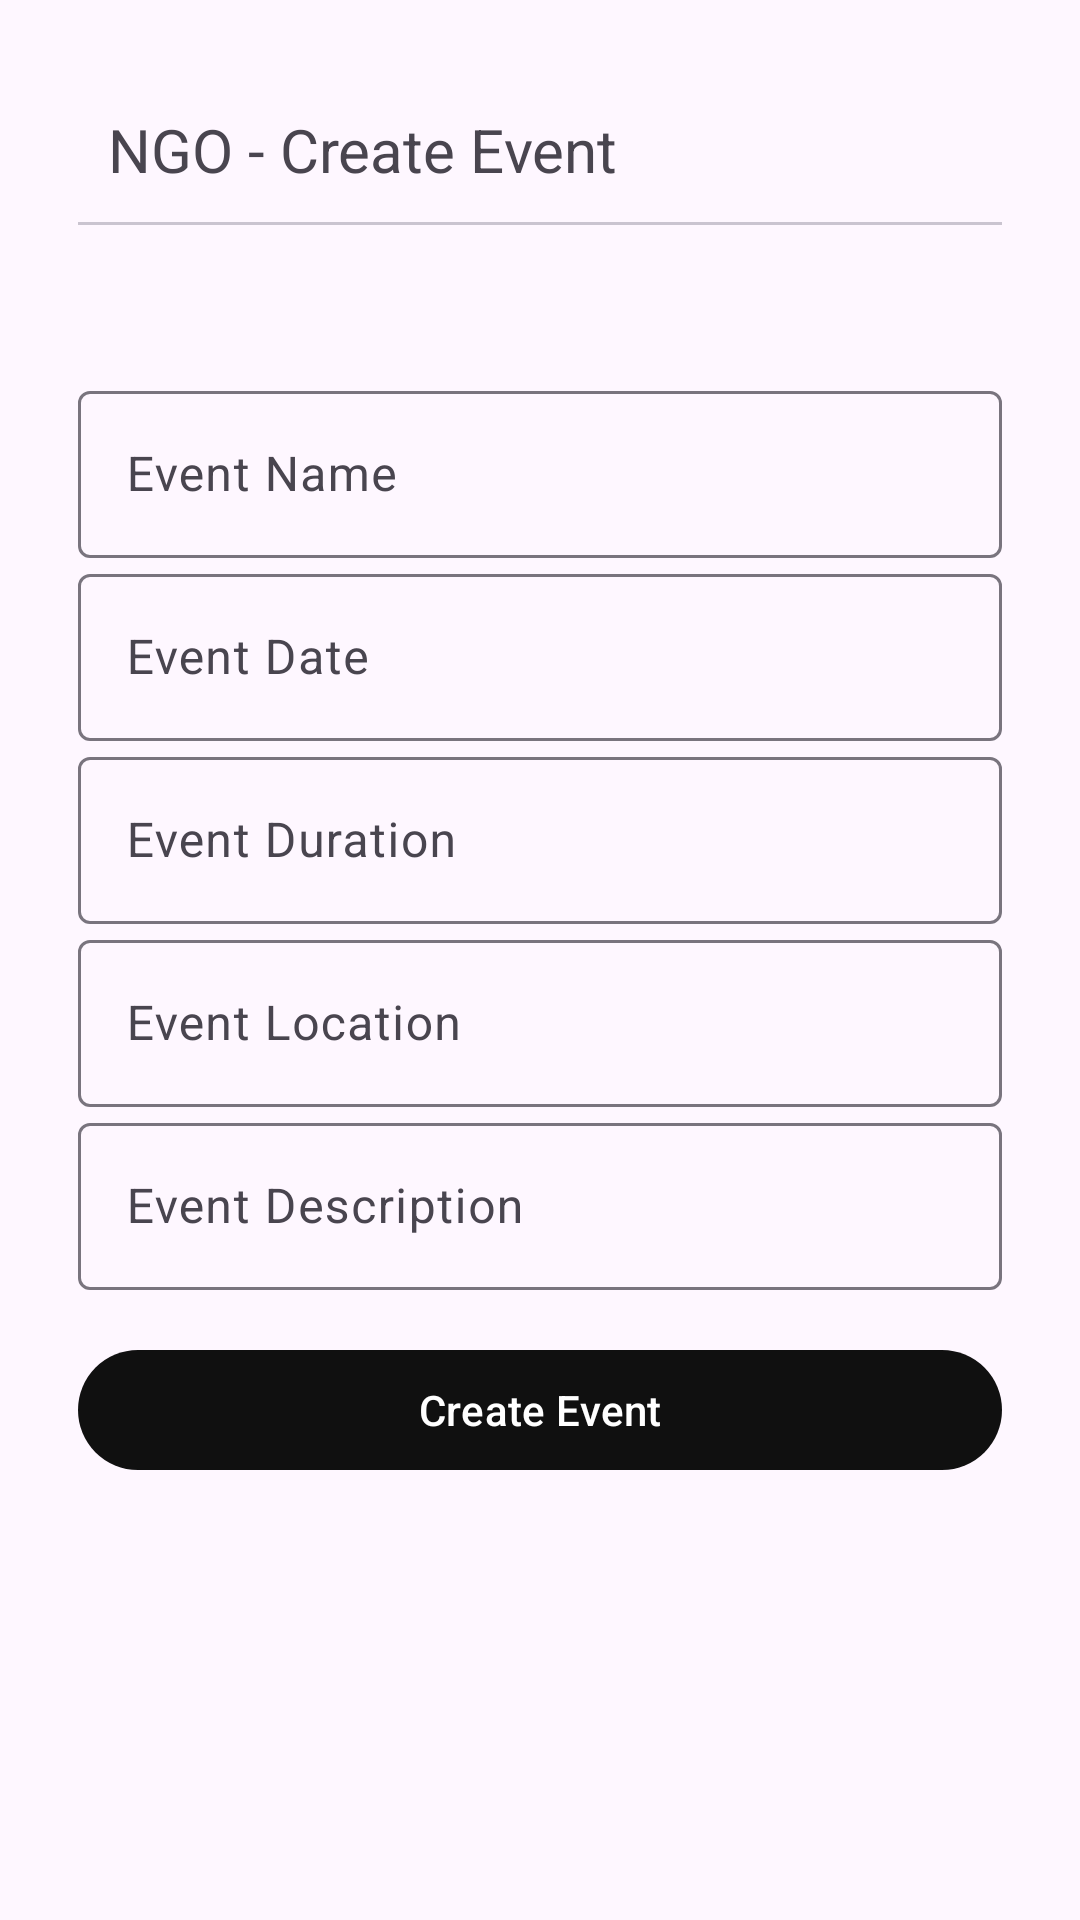

Here is an Android app screen rendered from its layout file. Give the layout XML and the strings, colors and styles it references.
<!-- AndroidManifest.xml: application theme Theme.HeroNetApplication -->
<!-- res/layout/fragment_create_event.xml -->
<?xml version="1.0" encoding="utf-8"?>
<FrameLayout xmlns:android="http://schemas.android.com/apk/res/android"
    xmlns:tools="http://schemas.android.com/tools"
    xmlns:app="http://schemas.android.com/apk/res-auto"
    android:layout_width="match_parent"
    android:layout_height="match_parent"
>

    <LinearLayout
        android:layout_width="match_parent"
        android:layout_height="match_parent"
        android:orientation="vertical"
        android:padding="16dp"
        >

        <LinearLayout
            android:layout_width="match_parent"
            android:layout_height="wrap_content"
            android:orientation="horizontal"
            android:paddingHorizontal="20dp"
            android:paddingTop="10dp"
            android:gravity="center_vertical">

            <TextView
                android:layout_width="0dp"
                android:layout_weight="1"
                android:layout_height="wrap_content"
                android:text="NGO - Create Event"
                android:textSize="20dp" />

            <Button
                style="?attr/materialIconButtonStyle"
                android:id="@+id/ngoIconButton"
                android:layout_width="wrap_content"
                android:layout_height="wrap_content"
                app:icon="@drawable/profile" />
        </LinearLayout>

        <LinearLayout
            android:layout_width="match_parent"
            android:layout_height="wrap_content"
            android:orientation="vertical"
            android:paddingHorizontal="10dp">
            <com.google.android.material.divider.MaterialDivider
                android:layout_width="match_parent"
                android:layout_height="wrap_content"
                android:layout_marginBottom="50dp"/>

            <com.google.android.material.textfield.TextInputLayout
                android:layout_width="match_parent"
                android:layout_height="wrap_content"
                android:hint="Event Name">

                <com.google.android.material.textfield.TextInputEditText
                    android:id="@+id/eventName"
                    android:layout_width="match_parent"
                    android:layout_height="wrap_content" />
            </com.google.android.material.textfield.TextInputLayout>

            <com.google.android.material.textfield.TextInputLayout
                android:layout_width="match_parent"
                android:layout_height="wrap_content"
                android:hint="Event Date">

                <com.google.android.material.textfield.TextInputEditText
                    android:id="@+id/eventDate"
                    android:layout_width="match_parent"
                    android:layout_height="wrap_content"
                    android:inputType="date"
                    android:focusable="false"
                    android:clickable="true" />
            </com.google.android.material.textfield.TextInputLayout>

            <com.google.android.material.textfield.TextInputLayout
                android:layout_width="match_parent"
                android:layout_height="wrap_content"
                android:hint="Event Duration">

                <com.google.android.material.textfield.TextInputEditText
                    android:id="@+id/eventDuration"
                    android:layout_width="match_parent"
                    android:layout_height="wrap_content"
                    android:inputType="number" />
            </com.google.android.material.textfield.TextInputLayout>

            <com.google.android.material.textfield.TextInputLayout
                android:layout_width="match_parent"
                android:layout_height="wrap_content"
                android:hint="Event Location">

                <com.google.android.material.textfield.TextInputEditText
                    android:id="@+id/eventLocation"
                    android:layout_width="match_parent"
                    android:layout_height="wrap_content"
                    android:inputType="text" />
            </com.google.android.material.textfield.TextInputLayout>

            <com.google.android.material.textfield.TextInputLayout
                android:layout_width="match_parent"
                android:layout_height="wrap_content"
                android:hint="Event Description">

                <com.google.android.material.textfield.TextInputEditText
                    android:id="@+id/eventDescription"
                    android:layout_width="match_parent"
                    android:layout_height="wrap_content"
                    android:inputType="textMultiLine" />
            </com.google.android.material.textfield.TextInputLayout>

            <com.google.android.material.button.MaterialButton
                android:id="@+id/submitEventButton"
                android:layout_width="match_parent"
                android:layout_height="wrap_content"
                android:text="Create Event"
                android:layout_marginTop="16dp" />
        </LinearLayout>




    </LinearLayout>
</FrameLayout>
<!-- resources referenced by this layout -->
<resources>
  <style name="Theme.HeroNetApplication" parent="Base.Theme.HeroNetApplication" />
  <style name="Base.Theme.HeroNetApplication" parent="Theme.Material3.DayNight.NoActionBar">
          <item name="colorPrimary">@color/my_primary_color</item>
          <item name="colorSecondary">@color/my_secondary_color</item>
      </style>
  <color name="my_primary_color">#101010</color>
  <color name="my_secondary_color">#110000</color>
</resources>
